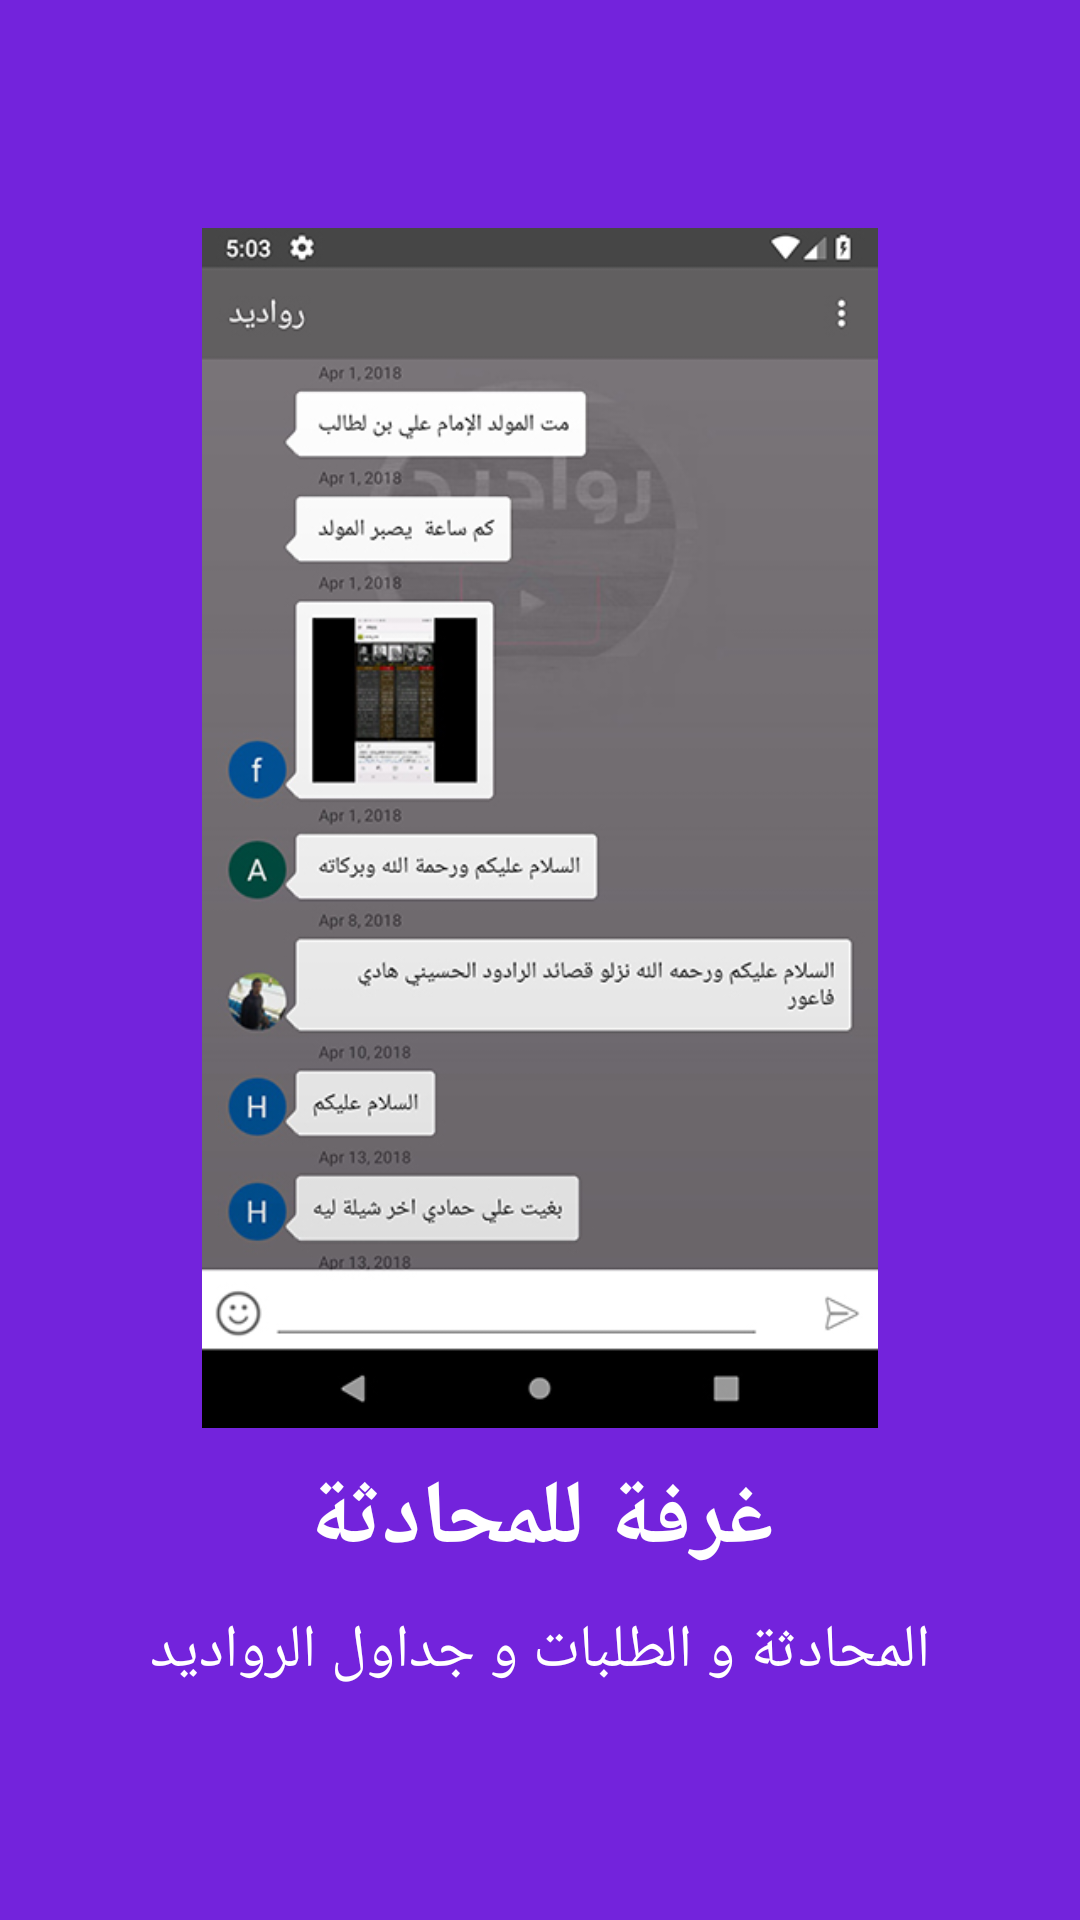

This screen was rendered from an Android layout file. Write that file and the resources it references.
<!-- AndroidManifest.xml: application theme AppTheme -->
<!-- res/layout/slider_4.xml -->
<?xml version="1.0" encoding="utf-8"?>
<LinearLayout xmlns:android="http://schemas.android.com/apk/res/android"
    xmlns:tools="http://schemas.android.com/tools"
    android:layout_width="match_parent"
    android:layout_height="match_parent"
    android:background="#7323dc"
    android:gravity="center"
    android:orientation="vertical">

    <ImageView
        android:layout_width="230dp"
        android:layout_height="400dp"
        android:layout_gravity="center"
        android:src="@drawable/qor4"
        tools:ignore="ContentDescription" />

    <TextView
        android:layout_width="match_parent"
        android:layout_height="wrap_content"
        android:layout_marginTop="10dp"
        android:text="@string/mana6"
        android:textAlignment="center"
        android:textColor="@android:color/white"
        android:textSize="30sp"
        android:textStyle="bold" />

    <TextView
        android:layout_width="match_parent"
        android:layout_height="wrap_content"
        android:layout_marginTop="10dp"
        android:text="@string/mana7"
        android:textAlignment="center"
        android:textColor="@android:color/white"
        android:textSize="20sp" />

</LinearLayout>
<!-- resources referenced by this layout -->
<resources>
  <!-- drawable qor4: jpg bitmap (drawable, 108862 bytes) -->
  <string name="mana6">غرفة للمحادثة</string>
  <string name="mana7">المحادثة و الطلبات و جداول الرواديد</string>
  <style name="AppTheme" parent="Theme.AppCompat.Light.NoActionBar">
          
          <item name="colorPrimary">@color/colorPrimary</item>
          <item name="colorPrimaryDark">@color/colorPrimaryDark</item>
          <item name="colorAccent">@color/colorAccent</item>
      </style>
  <color name="colorPrimary">#464646</color>
  <color name="colorPrimaryDark">#616060</color>
  <color name="colorAccent">#ECA324</color>
</resources>
